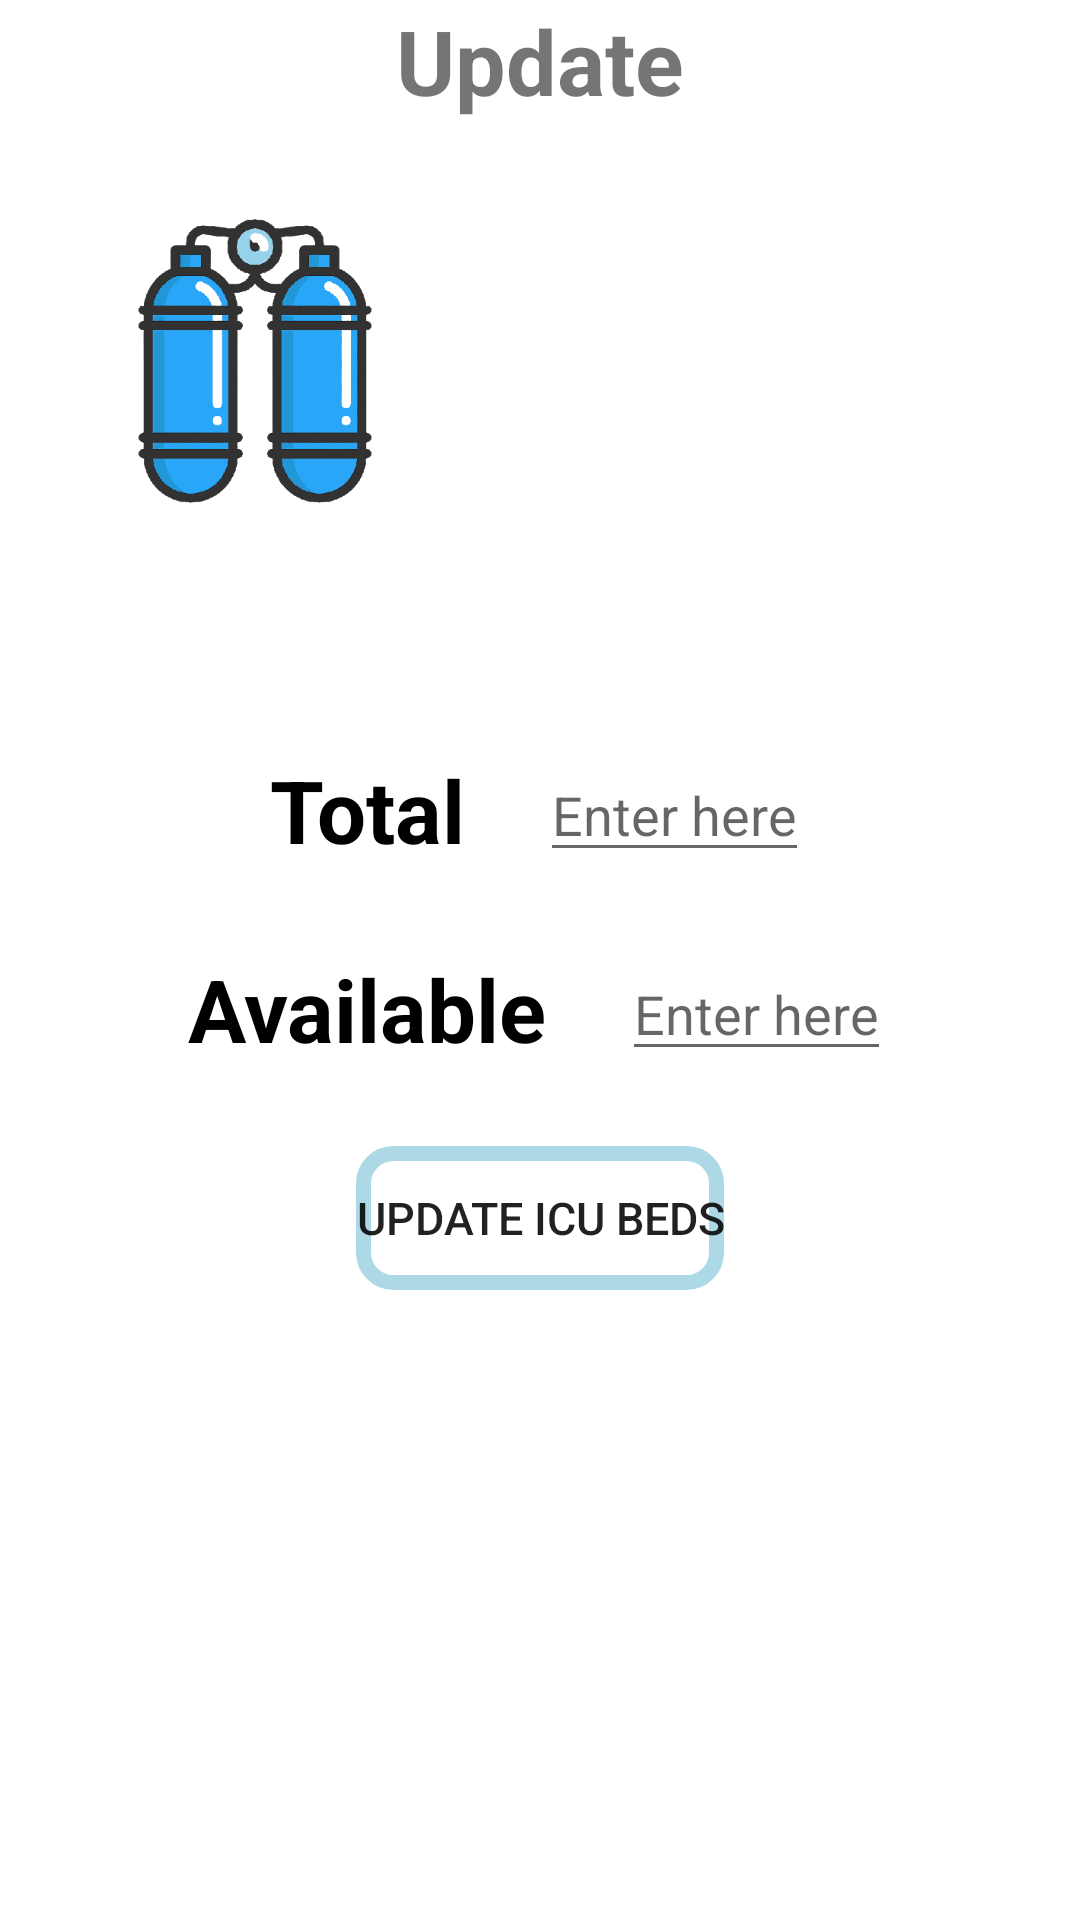

Produce the Android XML layout that renders to this screen, including the resource entries it uses.
<!-- AndroidManifest.xml: application theme Theme.AhmedabadCoronaBeds -->
<!-- res/layout/activity_update.xml -->
<?xml version="1.0" encoding="utf-8"?>
<LinearLayout xmlns:android="http://schemas.android.com/apk/res/android"
    xmlns:app="http://schemas.android.com/apk/res-auto"
    xmlns:tools="http://schemas.android.com/tools"
    android:layout_width="match_parent"
    android:layout_height="match_parent"
    android:orientation="vertical"
    tools:context=".UpdateActivity">

    <TextView
        android:id="@+id/update_hospital_name"
        android:layout_width="wrap_content"
        android:layout_height="wrap_content"
        android:text="Update"
        android:textSize="30dp"
        android:layout_gravity="center"
        android:textStyle="bold"/>

    <LinearLayout
        android:layout_width="match_parent"
        android:layout_height="wrap_content"
        android:layout_marginTop="30dp">
        <ImageView
            android:id="@+id/oxygen_update"
            android:layout_width="100dp"
            android:layout_height="100dp"
            android:layout_weight="1"
            android:src="@drawable/oxygen"/>


        <ImageView
            android:id="@+id/icu_update"
            android:layout_width="120dp"
            android:layout_height="120dp"
            android:layout_weight="1"
            android:visibility="invisible"
            android:src="@drawable/icu"/>


    </LinearLayout>

    <LinearLayout
        android:layout_width="match_parent"
        android:gravity="center"
        android:layout_marginTop="59dp"
        android:layout_height="wrap_content">

        <TextView
            android:id="@+id/total_update"
            android:layout_width="wrap_content"
            android:layout_height="wrap_content"
            android:text="Total"
            android:textStyle="bold"
            android:textSize="29dp"
            android:textColor="@color/black"/>

        <EditText
            android:id="@+id/e_total_update"
            android:layout_width="wrap_content"
            android:layout_height="wrap_content"
            android:layout_marginLeft="25dp"
            android:inputType="number"
            android:hint="Enter here"/>


    </LinearLayout>

    <LinearLayout
        android:layout_width="match_parent"
        android:gravity="center"
        android:layout_marginTop="25dp"
        android:layout_height="wrap_content">

        <TextView
            android:id="@+id/available_update"
            android:layout_width="wrap_content"
            android:layout_height="wrap_content"
            android:text="Available"
            android:textStyle="bold"
            android:textSize="29dp"
            android:textColor="@color/black"/>

        <EditText
            android:id="@+id/e_available_update"
            android:layout_width="wrap_content"
            android:layout_height="wrap_content"
            android:layout_marginLeft="25dp"
            android:inputType="number"
            android:hint="Enter here"/>


    </LinearLayout>

    <Button
        android:id="@+id/update"
        android:layout_width="wrap_content"
        android:layout_height="wrap_content"
        android:text="UPDATE ICU Beds"
        android:textSize="15dp"
        android:background="@drawable/sample"
        android:layout_marginTop="25dp"
        android:layout_gravity="center"/>






</LinearLayout>
<!-- resources referenced by this layout -->
<resources>
  <color name="black">#FF000000</color>
  <!-- drawable icu: png bitmap (drawable-v24, 39576 bytes) -->
  <!-- drawable oxygen: png bitmap (drawable-v24, 23754 bytes) -->
  <!-- drawable sample (drawable) -->
  <?xml version="1.0" encoding="utf-8"?>
  <shape xmlns:android="http://schemas.android.com/apk/res/android">
  
      <stroke
          android:width="5dp"
          android:color="#add8e6"/>
  
      <corners
          android:radius="10dp"/>
  </shape>
  <style name="Theme.AhmedabadCoronaBeds" parent="Theme.MaterialComponents.DayNight.DarkActionBar">
          
          <item name="colorPrimary">@color/purple_500</item>
          <item name="colorPrimaryVariant">@color/purple_700</item>
          <item name="colorOnPrimary">@color/white</item>
          
          <item name="colorSecondary">@color/teal_200</item>
          <item name="colorSecondaryVariant">@color/teal_700</item>
          <item name="colorOnSecondary">@color/black</item>
          
          <item name="android:statusBarColor" tools:targetApi="l">?attr/colorPrimaryVariant</item>
          
      </style>
  <color name="purple_500">#2196F3</color>
  <color name="purple_700">#FF3700B3</color>
  <color name="white">#FFFFFFFF</color>
  <color name="teal_200">#FF03DAC5</color>
  <color name="teal_700">#FF018786</color>
</resources>
